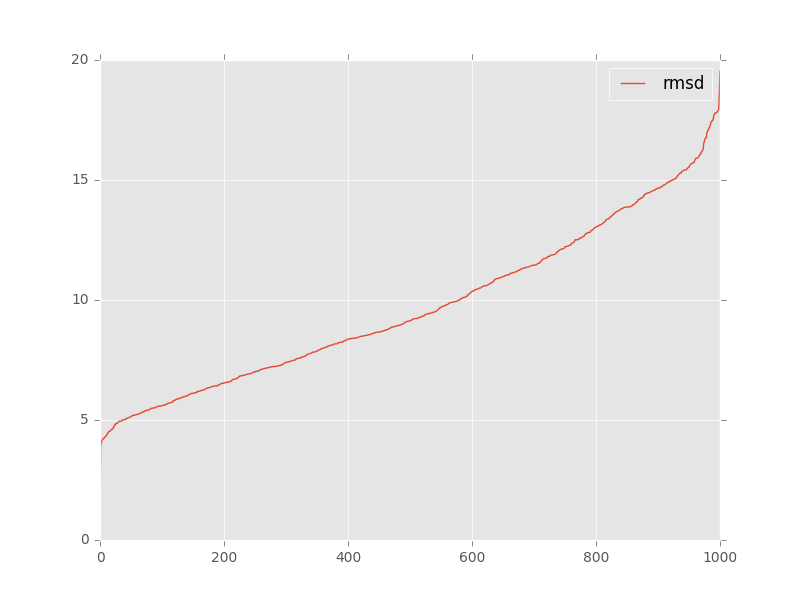

The table this chart was drawn from, first rows:
, target, model, rmsd, group_name
0, target_13_solution_0_renumber_puzzle_ref…, tar_min.out.1.pdb, 4.41, 
1, target_13_solution_0_renumber_puzzle_ref…, tar_min.out.10.pdb, 8.71, 
2, target_13_solution_0_renumber_puzzle_ref…, tar_min.out.100.pdb, 14.41, 
3, target_13_solution_0_renumber_puzzle_ref…, tar_min.out.1000.pdb, 13.88, 
4, target_13_solution_0_renumber_puzzle_ref…, tar_min.out.101.pdb, 14.74, 
5, target_13_solution_0_renumber_puzzle_ref…, tar_min.out.102.pdb, 9.23, 
6, target_13_solution_0_renumber_puzzle_ref…, tar_min.out.103.pdb, 8.4, 
7, target_13_solution_0_renumber_puzzle_ref…, tar_min.out.104.pdb, 8.03, 
8, target_13_solution_0_renumber_puzzle_ref…, tar_min.out.105.pdb, 4.26, 
9, target_13_solution_0_renumber_puzzle_ref…, tar_min.out.106.pdb, 11.17, 
10, target_13_solution_0_renumber_puzzle_ref…, tar_min.out.107.pdb, 16.21, 
11, target_13_solution_0_renumber_puzzle_ref…, tar_min.out.108.pdb, 8.93, 
12, target_13_solution_0_renumber_puzzle_ref…, tar_min.out.109.pdb, 6.35, 
13, target_13_solution_0_renumber_puzzle_ref…, tar_min.out.11.pdb, 5.74, 
14, target_13_solution_0_renumber_puzzle_ref…, tar_min.out.110.pdb, 9.2, 
15, target_13_solution_0_renumber_puzzle_ref…, tar_min.out.111.pdb, 10.11, 
16, target_13_solution_0_renumber_puzzle_ref…, tar_min.out.112.pdb, 6.92, 
17, target_13_solution_0_renumber_puzzle_ref…, tar_min.out.113.pdb, 11.37, 
18, target_13_solution_0_renumber_puzzle_ref…, tar_min.out.114.pdb, 8.78, 
19, target_13_solution_0_renumber_puzzle_ref…, tar_min.out.115.pdb, 5.16, 
20, target_13_solution_0_renumber_puzzle_ref…, tar_min.out.116.pdb, 8.9, 
21, target_13_solution_0_renumber_puzzle_ref…, tar_min.out.117.pdb, 10.05, 
22, target_13_solution_0_renumber_puzzle_ref…, tar_min.out.118.pdb, 5.94, 
23, target_13_solution_0_renumber_puzzle_ref…, tar_min.out.119.pdb, 14.36, 
24, target_13_solution_0_renumber_puzzle_ref…, tar_min.out.12.pdb, 4.18, 
25, target_13_solution_0_renumber_puzzle_ref…, tar_min.out.120.pdb, 9.62, 
26, target_13_solution_0_renumber_puzzle_ref…, tar_min.out.121.pdb, 7.38, 
27, target_13_solution_0_renumber_puzzle_ref…, tar_min.out.122.pdb, 10.73, 
28, target_13_solution_0_renumber_puzzle_ref…, tar_min.out.123.pdb, 8.8, 
29, target_13_solution_0_renumber_puzzle_ref…, tar_min.out.124.pdb, 11.14, 
30, target_13_solution_0_renumber_puzzle_ref…, tar_min.out.125.pdb, 6.94, 
31, target_13_solution_0_renumber_puzzle_ref…, tar_min.out.126.pdb, 14.46, 
32, target_13_solution_0_renumber_puzzle_ref…, tar_min.out.127.pdb, 7.89, 
33, target_13_solution_0_renumber_puzzle_ref…, tar_min.out.128.pdb, 15.28, 
34, target_13_solution_0_renumber_puzzle_ref…, tar_min.out.129.pdb, 7.03, 
35, target_13_solution_0_renumber_puzzle_ref…, tar_min.out.13.pdb, 5.57, 
36, target_13_solution_0_renumber_puzzle_ref…, tar_min.out.130.pdb, 11.86, 
37, target_13_solution_0_renumber_puzzle_ref…, tar_min.out.131.pdb, 4.95, 
38, target_13_solution_0_renumber_puzzle_ref…, tar_min.out.132.pdb, 7.84, 
39, target_13_solution_0_renumber_puzzle_ref…, tar_min.out.133.pdb, 8.23, 
40, target_13_solution_0_renumber_puzzle_ref…, tar_min.out.134.pdb, 7.27, 
41, target_13_solution_0_renumber_puzzle_ref…, tar_min.out.135.pdb, 17.34, 
42, target_13_solution_0_renumber_puzzle_ref…, tar_min.out.136.pdb, 5.99, 
43, target_13_solution_0_renumber_puzzle_ref…, tar_min.out.137.pdb, 11.72, 
44, target_13_solution_0_renumber_puzzle_ref…, tar_min.out.138.pdb, 13.15, 
45, target_13_solution_0_renumber_puzzle_ref…, tar_min.out.139.pdb, 11.16, 
46, target_13_solution_0_renumber_puzzle_ref…, tar_min.out.14.pdb, 11.18, 
47, target_13_solution_0_renumber_puzzle_ref…, tar_min.out.140.pdb, 7.41, 
48, target_13_solution_0_renumber_puzzle_ref…, tar_min.out.141.pdb, 6.53, 
49, target_13_solution_0_renumber_puzzle_ref…, tar_min.out.142.pdb, 9.74, 
50, target_13_solution_0_renumber_puzzle_ref…, tar_min.out.143.pdb, 13.63, 
51, target_13_solution_0_renumber_puzzle_ref…, tar_min.out.144.pdb, 10.1, 
52, target_13_solution_0_renumber_puzzle_ref…, tar_min.out.145.pdb, 5.5, 
53, target_13_solution_0_renumber_puzzle_ref…, tar_min.out.146.pdb, 6.74, 
54, target_13_solution_0_renumber_puzzle_ref…, tar_min.out.147.pdb, 11.81, 
55, target_13_solution_0_renumber_puzzle_ref…, tar_min.out.148.pdb, 11.23, 
56, target_13_solution_0_renumber_puzzle_ref…, tar_min.out.149.pdb, 7.5, 
57, target_13_solution_0_renumber_puzzle_ref…, tar_min.out.15.pdb, 5.71, 
58, target_13_solution_0_renumber_puzzle_ref…, tar_min.out.150.pdb, 7.83, 
59, target_13_solution_0_renumber_puzzle_ref…, tar_min.out.151.pdb, 6.14, 
... 941 more rows
